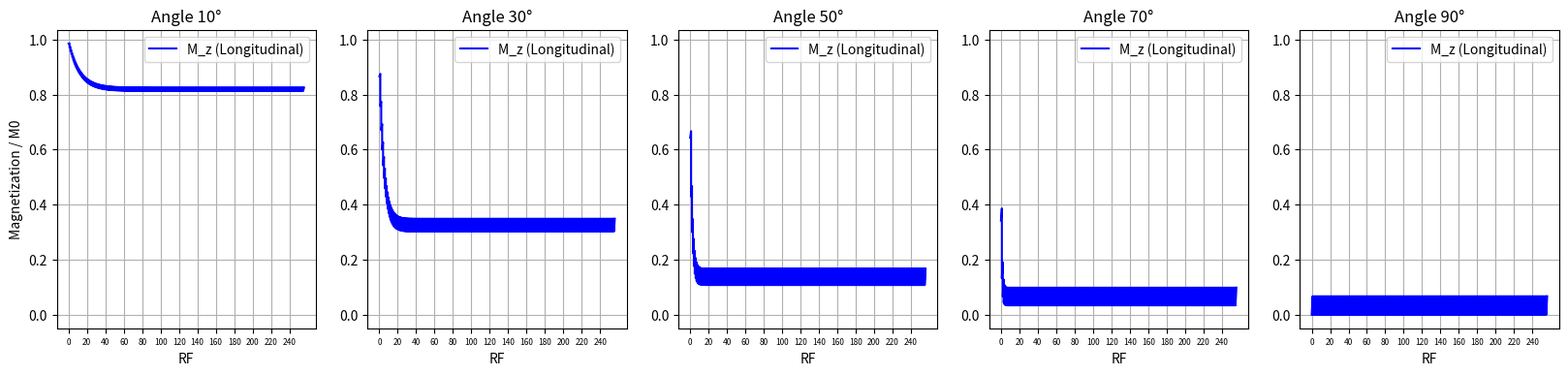
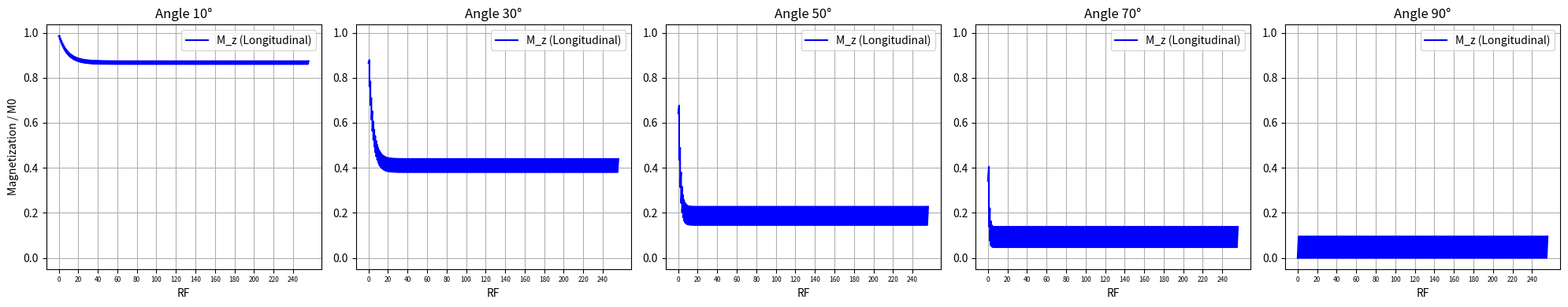

Recreate these plots in Python, in order.
import numpy as np
import matplotlib.pyplot as plt
import argparse
from math import cos, sin, radians, degrees

def parse_args():
    parser = argparse.ArgumentParser(
        description="Simulate MRI magnetization evolution."
    )

    parser.add_argument(
        "--duration",
        type=int,
        default=256,
        help="Duration in units of TR (default: 256)",
    )
    parser.add_argument(
        "--t1_1",
        type=float,
        default=1300.0,
        help="T1 in ms (default: 1300)",
    )
    parser.add_argument(
        "--t1_2",
        type=float,
        default=900.0,
        help="T1 in ms (default: 900)",
    )
    parser.add_argument(
        "--tr",
        type=int,
        default=90,
        help="TR in ms (default: 90)",
    )
    parser.add_argument(
        "--sample-num",
        type=int,
        default=10,
        help="Number of sample points for plotting (default: 10)",
    )

    return parser.parse_args()

def plot(config, tissue, name, t1):
    angles = config["flip_angles"]
    step = 20
    fig, axes = plt.subplots(1, len(angles), figsize=(4 * len(angles),4), sharey=True)
    fig.canvas.manager.set_window_title(name + f" T1 {t1}ms")

    idx_ticks = list(range(0, config["duration"], step))
    for i, angle in enumerate(angles):
        ax = axes[i]
        time_all = tissue[angle]["time"]
        longitudinal = tissue[angle]["mz"]

        ax.plot(time_all, longitudinal, label="M_z (Longitudinal)", color="blue") # tick positions in TIME units (pick the time at those TR indices)
        ax.set_xticks([time_all[k * config["sample_num"]] for k in idx_ticks])
        ax.set_xticklabels([str(k) for k in idx_ticks], fontsize=6)
        ax.set_xlabel("RF")

        ax.tick_params(axis="y", labelleft=True)
        if i == 0:
            ax.set_ylabel("Magnetization / M0")

        ax.set_title(f"Angle {angle}°")
        ax.grid(True)
        ax.legend()

def calc_magnetization(config, t1, angle):
    m0 = 1
    m0_pre = m0
    t1_r = lambda x: m0 - (m0 - m0_pre * cos(angle)) * np.exp(-x / t1)

    # initial time samples for the first [-TR, 0] interval
    time_all = []
    longitudinal = []

    for t in range(0, config["duration"]):
        time = np.linspace(0, config["tr"], config["sample_num"])
        mz = t1_r(time)

        time_all.extend(list(time + t * config["tr"]))
        longitudinal.extend(mz)
        m0_pre = mz[-1]
    return time_all, longitudinal

def contrasts(config, angle):
    tr = config["tr"]
    te = t2 = 1 # TE and T2 are not relevant for this contrast calculation

    signal = lambda t1, alpha: (
        ((1 - np.exp(-tr / t1)) * np.sin(alpha))
        / (1 - np.exp(-tr / t1) * np.cos(alpha))
    ) * np.exp(-te / t2)

    contrast = lambda i1, i2: (i1 - i2) / (i1 + i2)

    return contrast(signal(config["t1_1"], angle), signal(config["t1_2"], angle))
def main():
    args = parse_args()
    config = {
        "duration": args.duration,
        "t1_1": args.t1_1,
        "t1_2": args.t1_2,
        "tr": args.tr,
        "sample_num": args.sample_num,
        "flip_angles": [10, 30, 50, 70, 90],
    }

    tissue_t1 = {
        "tissue_1": config["t1_1"],
        "tissue_2": config["t1_2"],
    }

    mags = {tissue: {} for tissue in tissue_t1}

    # compute and store data
    for tissue, t1 in tissue_t1.items():
        for angle in config["flip_angles"]:
            time_all, mz = calc_magnetization(config, t1, radians(angle))
            mags[tissue][angle] = {"time": time_all, "mz": mz}

    # plot each tissue (1×5 each)
    for tissue, t1 in tissue_t1.items():
        plot(config, mags[tissue], tissue, t1)
    plt.tight_layout()
    plt.show()

    contrast = 0
    max_contrast = max_angle = 0
    for angle in config["flip_angles"]:
        contrast = contrasts(config, radians(angle))
        if abs(contrast) > abs(max_contrast):
            max_contrast = contrast
            max_angle = angle
    print(f"maximum contrast at {max_angle}°")
if __name__ == '__main__':
    main()
